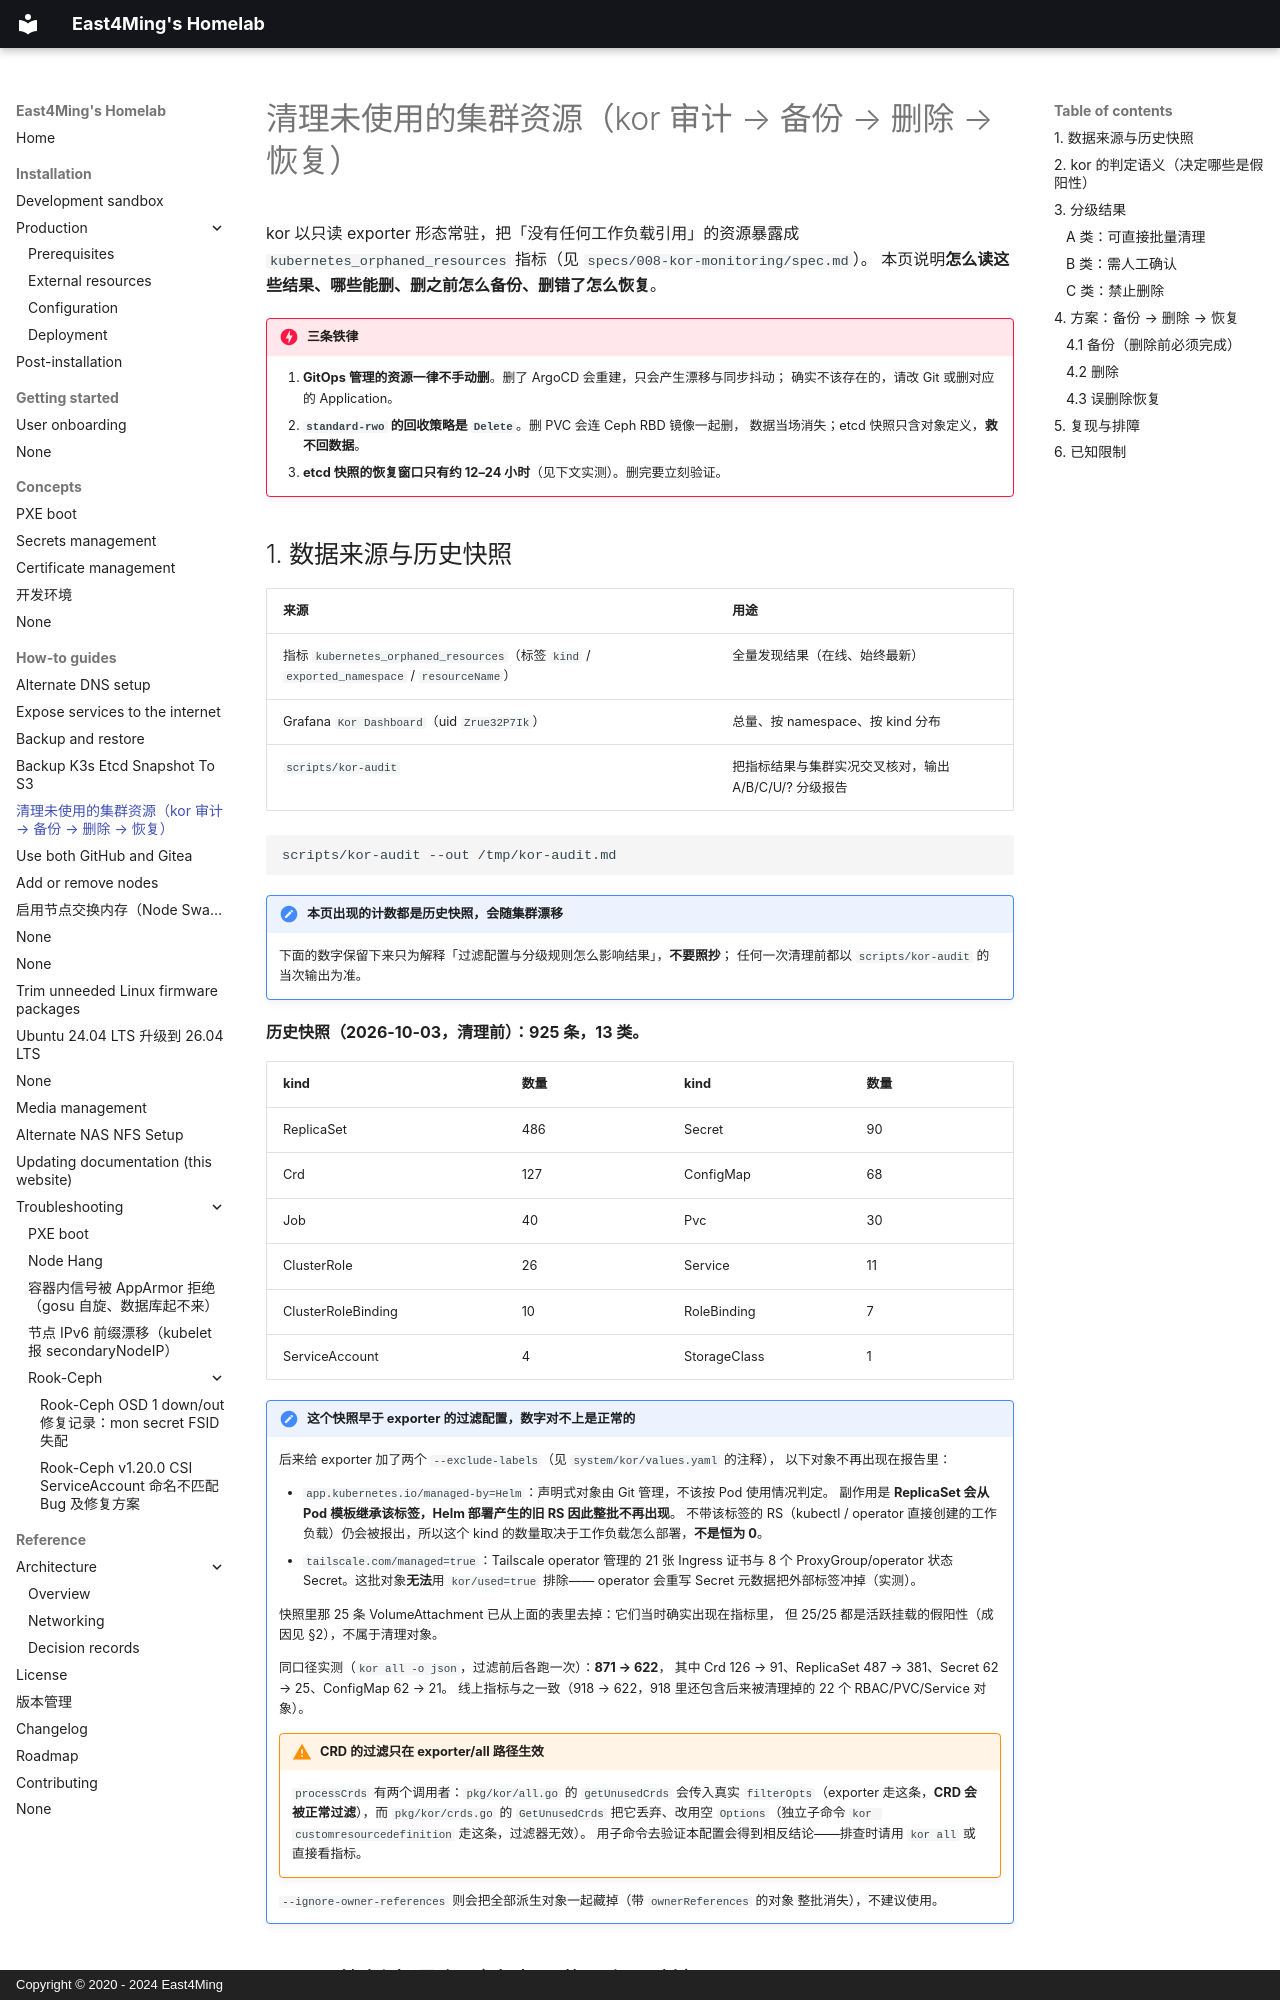

repository: east4ming/homelab2 · page: how-to-guides/prune-unused-resources/index.html · generator: mkdocs · copyright: Copyright © 2020 - 2024 East4Ming

# 清理未使用的集群资源（kor 审计 → 备份 → 删除 → 恢复）

kor 以只读 exporter 形态常驻，把「没有任何工作负载引用」的资源暴露成
`kubernetes_orphaned_resources` 指标（见 `specs/008-kor-monitoring/spec.md`）。
本页说明**怎么读这些结果、哪些能删、删之前怎么备份、删错了怎么恢复**。

!!! danger "三条铁律"

    1. **GitOps 管理的资源一律不手动删**。删了 ArgoCD 会重建，只会产生漂移与同步抖动；
       确实不该存在的，请改 Git 或删对应的 Application。
    2. **`standard-rwo` 的回收策略是 `Delete`**。删 PVC 会连 Ceph RBD 镜像一起删，
       数据当场消失；etcd 快照只含对象定义，**救不回数据**。
    3. **etcd 快照的恢复窗口只有约 12–24 小时**（见下文实测）。删完要立刻验证。

## 1. 数据来源与历史快照

| 来源 | 用途 |
| --- | --- |
| 指标 `kubernetes_orphaned_resources`（标签 `kind` / `exported_namespace` / `resourceName`） | 全量发现结果（在线、始终最新） |
| Grafana `Kor Dashboard`（uid `Zrue32P7Ik`） | 总量、按 namespace、按 kind 分布 |
| `scripts/kor-audit` | 把指标结果与集群实况交叉核对，输出 A/B/C/U/? 分级报告 |

```sh
scripts/kor-audit --out /tmp/kor-audit.md
```

!!! note "本页出现的计数都是历史快照，会随集群漂移"

    下面的数字保留下来只为解释「过滤配置与分级规则怎么影响结果」，**不要照抄**；
    任何一次清理前都以 `scripts/kor-audit` 的当次输出为准。

**历史快照（2026-10-03，清理前）：925 条，13 类。**

| kind | 数量 | kind | 数量 |
| --- | --- | --- | --- |
| ReplicaSet | 486 | Secret | 90 |
| Crd | 127 | ConfigMap | 68 |
| Job | 40 | Pvc | 30 |
| ClusterRole | 26 | Service | 11 |
| ClusterRoleBinding | 10 | RoleBinding | 7 |
| ServiceAccount | 4 | StorageClass | 1 |

!!! note "这个快照早于 exporter 的过滤配置，数字对不上是正常的"

    后来给 exporter 加了两个 `--exclude-labels`（见 `system/kor/values.yaml` 的注释），
    以下对象不再出现在报告里：

    - `app.kubernetes.io/managed-by=Helm`：声明式对象由 Git 管理，不该按 Pod 使用情况判定。
      副作用是 **ReplicaSet 会从 Pod 模板继承该标签，Helm 部署产生的旧 RS 因此整批不再出现**。
      不带该标签的 RS（kubectl / operator 直接创建的工作负载）仍会被报出，所以这个 kind
      的数量取决于工作负载怎么部署，**不是恒为 0**。
    - `tailscale.com/managed=true`：Tailscale operator 管理的 21 张 Ingress 证书与
      8 个 ProxyGroup/operator 状态 Secret。这批对象**无法**用 `kor/used=true` 排除——
      operator 会重写 Secret 元数据把外部标签冲掉（实测）。

    快照里那 25 条 VolumeAttachment 已从上面的表里去掉：它们当时确实出现在指标里，
    但 25/25 都是活跃挂载的假阳性（成因见 §2），不属于清理对象。

    同口径实测（`kor all -o json`，过滤前后各跑一次）：**871 → 622**，
    其中 Crd 126 → 91、ReplicaSet 487 → 381、Secret 62 → 25、ConfigMap 62 → 21。
    线上指标与之一致（918 → 622，918 里还包含后来被清理掉的 22 个 RBAC/PVC/Service 对象）。

    !!! warning "CRD 的过滤只在 exporter/all 路径生效"

        `processCrds` 有两个调用者：`pkg/kor/all.go` 的 `getUnusedCrds` 会传入真实
        `filterOpts`（exporter 走这条，**CRD 会被正常过滤**），而 `pkg/kor/crds.go` 的
        `GetUnusedCrds` 把它丢弃、改用空 `Options`（独立子命令
        `kor customresourcedefinition` 走这条，过滤器无效）。
        用子命令去验证本配置会得到相反结论——排查时请用 `kor all` 或直接看指标。

    `--ignore-owner-references` 则会把全部派生对象一起藏掉（带 `ownerReferences` 的对象
    整批消失），不建议使用。
